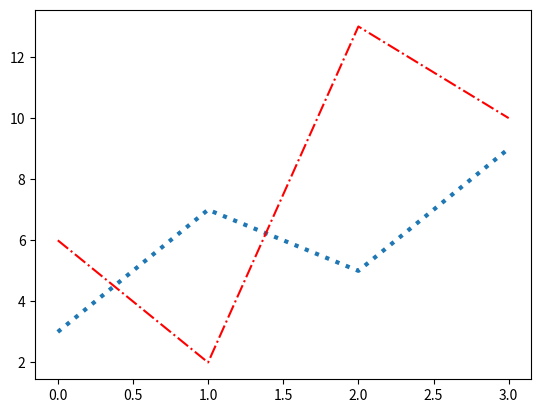

Generate this figure with matplotlib:
import matplotlib.pyplot as plt
import numpy as np

y1 = np.array([3, 7, 5, 9])
y2 = np.array([6, 2, 13, 10])

plt.plot(y1, linestyle='dotted', linewidth='3')
plt.plot(y2, ls='-.', c='r')
plt.show()
